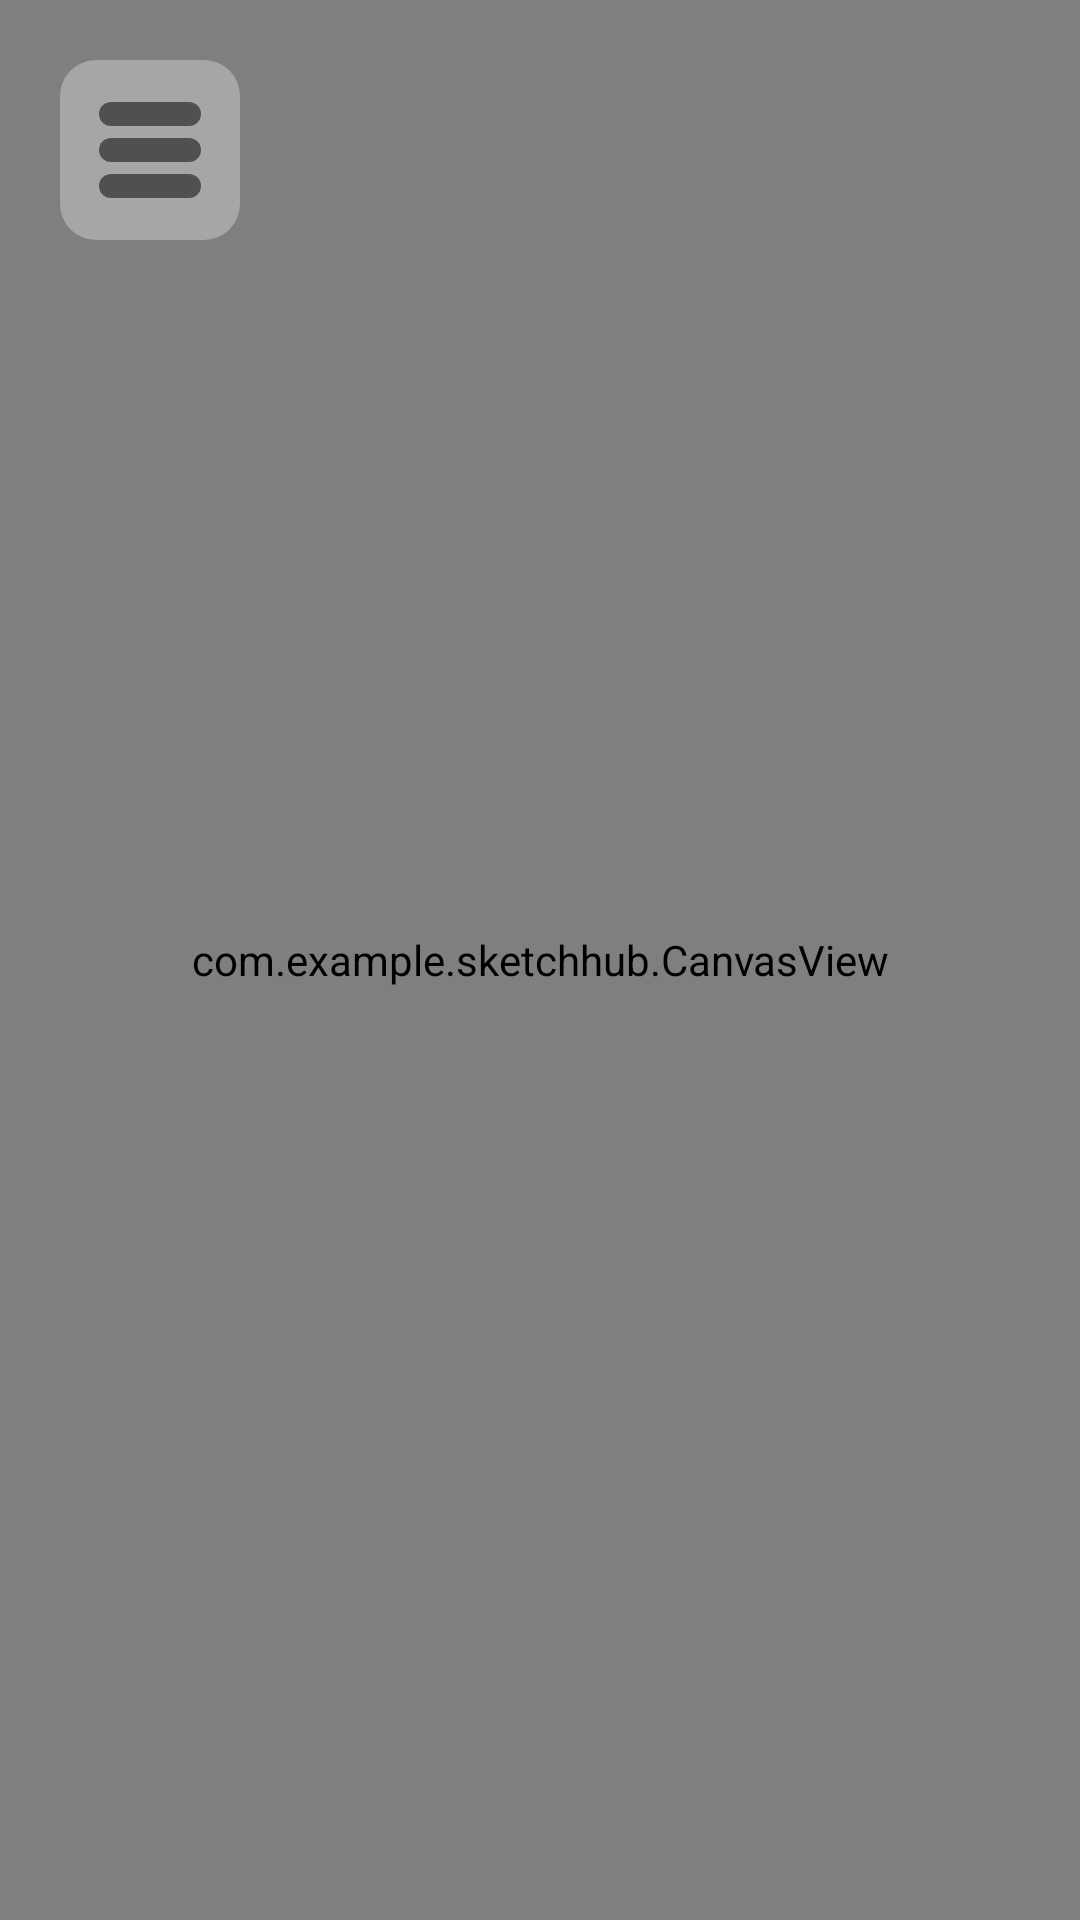

This screen was rendered from an Android layout file. Write that file and the resources it references.
<!-- AndroidManifest.xml: application theme Theme.SketchHub -->
<!-- res/layout/drawing.xml -->
<?xml version="1.0" encoding="utf-8"?>
<RelativeLayout xmlns:android="http://schemas.android.com/apk/res/android"
    android:layout_width="match_parent"
    android:layout_height="match_parent">

    <com.example.sketchhub.CanvasView
        android:id="@+id/drawingView"
        android:layout_width="match_parent"
        android:layout_height="match_parent" />

    <View
        android:id="@+id/menuButton"
        android:layout_marginLeft="20dp"
        android:layout_marginTop="20dp"
        android:layout_width="60dp"
        android:layout_height="60dp"
        android:background="@drawable/menu">
    </View>

    <View
        android:id="@+id/overlay"
        android:layout_width="match_parent"
        android:layout_height="match_parent"
        android:background="@android:color/black"
        android:alpha="0.5"
        android:visibility="gone"/>

    <LinearLayout
        android:id="@+id/sideMenu"
        android:layout_width="240dp"
        android:layout_height="match_parent"
        android:layout_gravity="start"
        android:background="@color/lighter_gray"
        android:orientation="vertical"
        android:visibility="gone">

        <LinearLayout
            android:layout_width="match_parent"
            android:layout_height="wrap_content"
            android:layout_margin="10dp">

            <FrameLayout
                android:id="@+id/profile"
                android:layout_width="50dp"
                android:layout_height="50dp">

            </FrameLayout>

            <TextView
                android:layout_width="wrap_content"
                android:layout_height="wrap_content"
                android:text="@string/anonymousUser"
                android:textSize="20sp"
                android:layout_gravity="center_vertical"
                android:layout_marginLeft="10dp"
                android:fontFamily="sans-serif-black"
                android:textColor="@color/blue" />

        </LinearLayout>

        <View
            android:layout_width="match_parent"
            android:layout_height="3dp"
            android:layout_marginBottom="10dp"
            android:layout_marginHorizontal="8dp"
            android:background="@color/light_gray" />

        <TextView
            android:id="@+id/editButton"
            android:layout_width="match_parent"
            android:layout_height="wrap_content"
            android:text="@string/editCanvas"
            android:layout_marginHorizontal="10dp"
            android:textSize="28sp" />

        <View
            android:layout_width="match_parent"
            android:layout_height="3dp"
            android:layout_marginVertical="10dp"
            android:layout_marginHorizontal="8dp"
            android:background="@color/light_gray" />

        <TextView
            android:id="@+id/galleryButton"
            android:layout_width="match_parent"
            android:layout_height="wrap_content"
            android:text="@string/page_gallery"
            android:layout_marginHorizontal="10dp"
            android:textSize="28sp" />

        <View
            android:layout_width="match_parent"
            android:layout_height="3dp"
            android:layout_marginVertical="10dp"
            android:layout_marginHorizontal="8dp"
            android:background="@color/light_gray" />

        <TextView
            android:id="@+id/browseButton"
            android:layout_width="match_parent"
            android:layout_height="wrap_content"
            android:text="@string/page_browse"
            android:layout_marginHorizontal="10dp"
            android:textSize="28sp" />

        <View
            android:layout_width="match_parent"
            android:layout_height="3dp"
            android:layout_marginVertical="10dp"
            android:layout_marginHorizontal="8dp"
            android:background="@color/light_gray" />

        <TextView
            android:id="@+id/collaborateButton"
            android:layout_width="match_parent"
            android:layout_height="wrap_content"
            android:text="@string/collaborate"
            android:layout_marginHorizontal="10dp"
            android:textSize="28sp" />

        <View
            android:layout_width="match_parent"
            android:layout_height="3dp"
            android:layout_marginVertical="10dp"
            android:layout_marginHorizontal="8dp"
            android:background="@color/light_gray" />

        <RelativeLayout
            android:layout_width="match_parent"
            android:layout_height="wrap_content">

            <TextView
                android:id="@+id/historyButton"
                android:layout_width="match_parent"
                android:layout_height="wrap_content"
                android:text="@string/page_history"
                android:layout_marginHorizontal="10dp"
                android:textSize="28sp" />

            <View
                android:layout_width="24dp"
                android:layout_height="24dp"
                android:layout_alignRight="@id/historyButton"
                android:layout_centerVertical="true"
                android:background="@drawable/premium_badge" />

        </RelativeLayout>

        <View
            android:layout_width="match_parent"
            android:layout_height="3dp"
            android:layout_marginVertical="10dp"
            android:layout_marginHorizontal="8dp"
            android:background="@color/light_gray" />

        <RelativeLayout
            android:layout_width="match_parent"
            android:layout_height="wrap_content">

            <TextView
                android:id="@+id/exportButton"
                android:layout_width="match_parent"
                android:layout_height="wrap_content"
                android:text="@string/exportCanvas"
                android:layout_marginHorizontal="10dp"
                android:textSize="28sp" />

            <View
                android:layout_width="24dp"
                android:layout_height="24dp"
                android:layout_alignRight="@id/exportButton"
                android:layout_centerVertical="true"
                android:background="@drawable/premium_badge" />

        </RelativeLayout>

        <View
            android:layout_width="match_parent"
            android:layout_height="3dp"
            android:layout_marginVertical="10dp"
            android:layout_marginHorizontal="8dp"
            android:background="@color/light_gray" />

        <RelativeLayout
            android:layout_width="match_parent"
            android:layout_height="wrap_content">

            <TextView
                android:id="@+id/importButton"
                android:layout_width="match_parent"
                android:layout_height="wrap_content"
                android:text="@string/importCanvas"
                android:layout_marginHorizontal="10dp"
                android:textSize="28sp" />

            <View
                android:layout_width="24dp"
                android:layout_height="24dp"
                android:layout_alignRight="@id/importButton"
                android:layout_centerVertical="true"
                android:background="@drawable/premium_badge" />

        </RelativeLayout>

        <View
            android:layout_width="match_parent"
            android:layout_height="3dp"
            android:layout_marginVertical="10dp"
            android:layout_marginHorizontal="8dp"
            android:background="@color/light_gray" />

        <RelativeLayout
            android:layout_width="match_parent"
            android:layout_height="wrap_content">

            <TextView
                android:id="@+id/shareButton"
                android:layout_width="match_parent"
                android:layout_height="wrap_content"
                android:text="@string/share"
                android:layout_marginHorizontal="10dp"
                android:textSize="28sp" />

            <View
                android:layout_width="24dp"
                android:layout_height="24dp"
                android:layout_alignRight="@id/shareButton"
                android:layout_centerVertical="true"
                android:background="@drawable/premium_badge" />

        </RelativeLayout>




    </LinearLayout>

</RelativeLayout>
<!-- resources referenced by this layout -->
<resources>
  <color name="blue">#296099</color>
  <color name="light_gray">#C8C8C8</color>
  <color name="lighter_gray">#EDEDED</color>
  <!-- drawable menu (drawable) -->
  <?xml version="1.0" encoding="utf-8"?>
  <layer-list xmlns:android="http://schemas.android.com/apk/res/android">
      <item>
          <shape android:shape="rectangle">
              <corners android:radius="12dp"/>
              <solid android:color="@color/gray"/>
          </shape>
      </item>
  
      <item android:gravity="center" android:width="34dp" android:height="8dp" android:top="24dp">
          <shape android:shape="rectangle">
              <solid android:color="@color/dark_gray"/>
              <corners android:radius="4dp"/>
          </shape>
      </item>
  
      <item android:gravity="center" android:width="34dp" android:height="8dp">
          <shape android:shape="rectangle">
              <solid android:color="@color/dark_gray"/>
              <corners android:radius="4dp"/>
          </shape>
      </item>
  
      <item android:gravity="center" android:width="34dp" android:height="8dp" android:bottom="24dp">
          <shape android:shape="rectangle">
              <solid android:color="@color/dark_gray"/>
              <corners android:radius="4dp"/>
          </shape>
      </item>
  
  </layer-list>
  <!-- drawable premium_badge (drawable) -->
  <?xml version="1.0" encoding="utf-8"?>
  <layer-list xmlns:android="http://schemas.android.com/apk/res/android">
  
      <item android:gravity="center" android:width="24dp" android:height="9dp">
          <shape android:shape="oval">
              <solid android:color="@color/premium_purple"/>
          </shape>
      </item>
  
      <item android:gravity="center" android:width="9dp" android:height="24dp">
          <shape android:shape="oval">
              <solid android:color="@color/premium_purple"/>
          </shape>
      </item>
  
  </layer-list>
  <string name="anonymousUser">Anonymous user</string>
  <string name="collaborate">Collaborate</string>
  <string name="editCanvas">Edit</string>
  <string name="exportCanvas">Export</string>
  <string name="importCanvas">Import</string>
  <string name="page_browse">Browse</string>
  <string name="page_gallery">Gallery</string>
  <string name="page_history">History</string>
  <string name="share">Share</string>
  <style name="Theme.SketchHub" parent="android:Theme.Material.Light.NoActionBar" />
  <color name="gray">#A6A6A6</color>
  <color name="dark_gray">#505050</color>
  <color name="premium_purple">#770473</color>
</resources>
